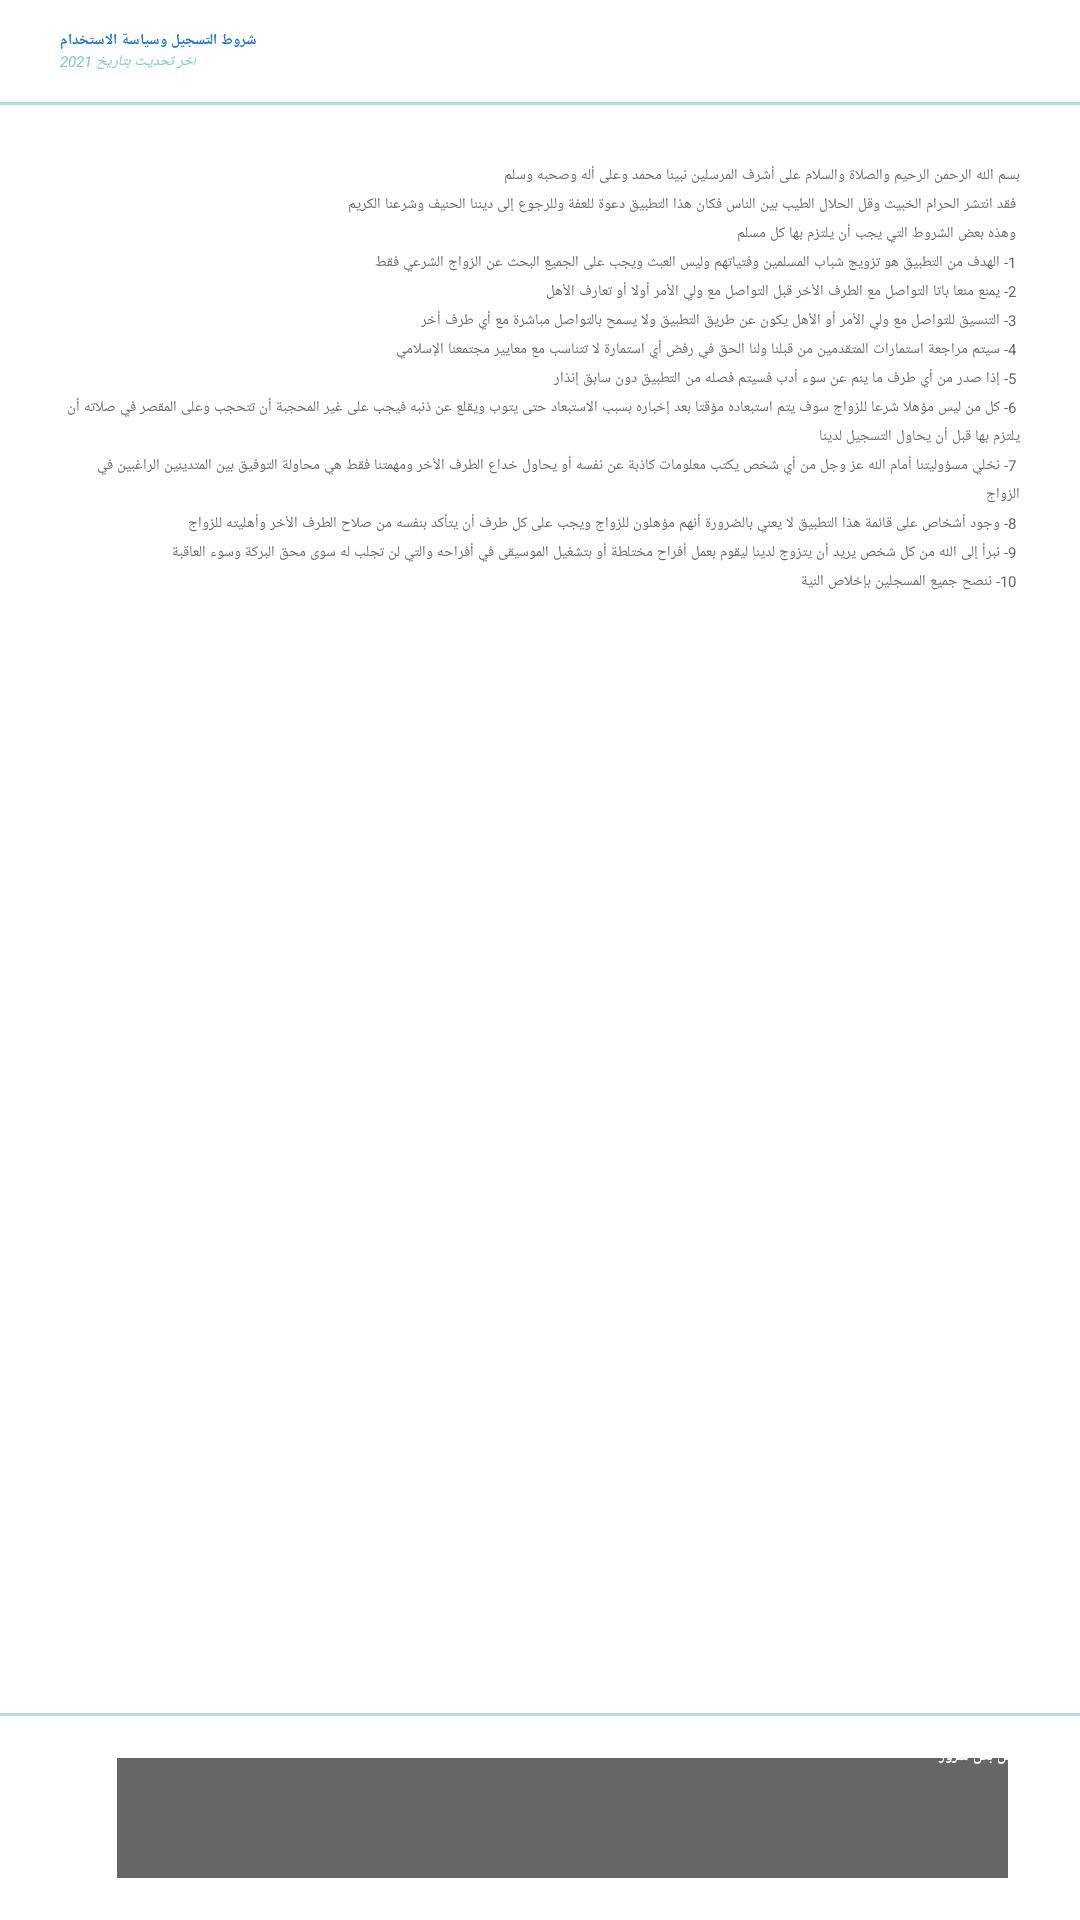

The Android layout XML behind this screen, and the referenced resources:
<!-- AndroidManifest.xml: application theme Theme.FirebaseMVVM -->
<!-- res/layout/dialog_term_of_services.xml -->
<?xml version="1.0" encoding="utf-8"?>
<LinearLayout xmlns:android="http://schemas.android.com/apk/res/android"
    xmlns:app="http://schemas.android.com/apk/res-auto"
    android:layout_width="match_parent"
    android:layout_height="match_parent"
    android:background="@android:color/white"
    android:orientation="vertical">

    <LinearLayout
        android:layout_width="match_parent"
        android:layout_height="wrap_content"
        android:orientation="horizontal"
        android:paddingBottom="@dimen/spacing_middle"
        android:paddingLeft="@dimen/spacing_medium"
        android:paddingRight="@dimen/spacing_medium"
        android:paddingTop="@dimen/spacing_middle">

        <View
            android:layout_width="@dimen/spacing_large"
            android:layout_height="0dp" />

        <LinearLayout
            android:layout_width="0dp"
            android:layout_height="wrap_content"
            android:layout_gravity="center_vertical"
            android:layout_weight="1"
            android:orientation="vertical">

            <TextView
                android:layout_width="wrap_content"
                android:layout_height="match_parent"
                android:text="شروط التسجيل وسياسة الاستخدام"
                android:textAppearance="@style/Base.TextAppearance.AppCompat.Title"
                android:textColor="@color/colorPrimary"
                android:textStyle="bold"
                app:fontFamily="serif" />

            <TextView
                android:layout_width="wrap_content"
                android:layout_height="match_parent"
                android:text="أخر تحديث بتاريخ 2021"
                android:textAppearance="@style/Base.TextAppearance.AppCompat.Caption"
                android:textColor="@color/teal_200"
                android:textStyle="italic"
                app:fontFamily="serif" />

        </LinearLayout>

        <ImageButton
            android:id="@+id/bt_close"
            android:layout_width="?attr/actionBarSize"
            android:layout_height="?attr/actionBarSize"
            android:background="?attr/selectableItemBackgroundBorderless"
            app:srcCompat="@drawable/ic_close"
            app:tint="@color/grey_60" />

    </LinearLayout>

    <View
        android:layout_width="match_parent"
        android:layout_height="1dp"
        android:background="@color/teal_100" />

    <androidx.core.widget.NestedScrollView
        android:layout_width="match_parent"
        android:layout_height="0dp"
        android:layout_weight="1"
        android:scrollbars="vertical">

        <LinearLayout
            android:layout_width="match_parent"
            android:layout_height="wrap_content"
            android:orientation="vertical"
            android:padding="@dimen/spacing_mlarge">

            <TextView
                android:layout_width="match_parent"
                android:layout_height="wrap_content"
                android:gravity="center_vertical"
                android:lineSpacingExtra="@dimen/spacing_small"
                android:text="@string/very_long_lorem_ipsum_2"
                android:textAppearance="@style/TextAppearance.AppCompat.Body1"
                android:textColor="@color/grey_60"
                app:fontFamily="serif" />

        </LinearLayout>

    </androidx.core.widget.NestedScrollView>

    <View
        android:layout_width="match_parent"
        android:layout_height="1dp"
        android:background="@color/teal_100" />

    <LinearLayout
        android:layout_width="match_parent"
        android:layout_height="wrap_content"
        android:orientation="horizontal"
        android:paddingBottom="@dimen/spacing_middle"
        android:paddingLeft="@dimen/spacing_mlarge"
        android:paddingRight="@dimen/spacing_mlarge"
        android:paddingTop="@dimen/spacing_middle">

        <View
            android:layout_width="@dimen/spacing_large"
            android:layout_height="0dp" />



        <Button
            android:id="@+id/bt_accept"
            style="@style/Button.Primary.Borderless"
            android:layout_width="0dp"
            android:layout_height="wrap_content"
            android:layout_weight="1"
            android:background="@drawable/btn_rect_teal"
            android:text="أقبل بكل سرور"
            android:textAllCaps="false"
            android:textStyle="bold"
            android:textColor="@android:color/white"
            app:fontFamily="serif" />

    </LinearLayout>
</LinearLayout>
<!-- resources referenced by this layout -->
<resources>
  <color name="colorPrimary">#1976D2</color>
  <color name="grey_60">#666666</color>
  <color name="teal_100">#B2DFDB</color>
  <color name="teal_200">#80CBC4</color>
  <dimen name="spacing_large">15dp</dimen>
  <dimen name="spacing_medium">5dp</dimen>
  <dimen name="spacing_middle">10dp</dimen>
  <dimen name="spacing_mlarge">20dp</dimen>
  <dimen name="spacing_small">3dp</dimen>
  <string name="very_long_lorem_ipsum_2">
          بسم الله الرحمن الرحيم والصلاة والسلام على أشرف المرسلين نبينا محمد وعلى أله وصحبه وسلم\n
          فقد انتشر الحرام الخبيث وقل الحلال الطيب بين الناس فكان هذا التطبيق دعوة للعفة وللرجوع إلى ديننا الحنيف وشرعنا الكريم \n
          وهذه بعض الشروط التي يجب أن يلتزم بها كل مسلم \n
          1- الهدف من التطبيق هو تزويج شباب المسلمين وفتياتهم وليس العبث ويجب على الجميع البحث عن الزواج الشرعي فقط \n
          2- يمنع منعا باتا التواصل مع الطرف الأخر قبل التواصل مع ولي الأمر أولا أو تعارف الأهل \n
          3- التنسيق للتواصل مع ولي الأمر أو الأهل يكون عن طريق التطبيق ولا يسمح بالتواصل مباشرة مع أي طرف أخر \n
          4- سيتم مراجعة استمارات المتقدمين من قبلنا ولنا الحق في رفض أي استمارة لا تتناسب مع معايير مجتمعنا الإسلامي \n
          5- إذا صدر من أي طرف ما ينم عن سوء أدب فسيتم فصله من التطبيق دون سابق إنذار \n
          6- كل من ليس مؤهلا شرعا للزواج سوف يتم استبعاده مؤقتا بعد إخباره بسبب الاستبعاد حتى يتوب ويقلع عن ذنبه فيجب على غير المحجبة أن تتحجب وعلى المقصر في صلاته أن يلتزم بها قبل أن يحاول التسجيل لدينا \n
          7- نخلي مسؤوليتنا أمام الله عز وجل من أي شخص يكتب معلومات كاذبة عن نفسه أو يحاول خداع الطرف الأخر ومهمتنا فقط هي محاولة التوفيق بين المتدينين الراغبين في الزواج \n
          8- وجود أشخاص على قائمة هذا التطبيق لا يعني بالضرورة أنهم مؤهلون للزواج ويجب على كل طرف أن يتأكد بنفسه من صلاح الطرف الأخر وأهليته للزواج \n
          9- نبرأ إلى الله من كل شخص يريد أن يتزوج لدينا ليقوم بعمل أفراح مختلطة أو بتشغيل الموسيقى في أفراحه والتي لن تجلب له سوى محق البركة وسوء العاقبة \n
          10- ننصح جميع المسجلين بإخلاص النية \n
      </string>
  <style name="Button.Primary.Borderless" parent="@style/Widget.AppCompat.Button.Borderless.Colored">
          <item name="android:textColor">@color/colorPrimary</item>
      </style>
  <style name="Theme.FirebaseMVVM" parent="Theme.MaterialComponents.DayNight.NoActionBar">
          
          <item name="colorPrimary">@color/purple_200</item>
          <item name="colorPrimaryVariant">@color/purple_700</item>
          <item name="colorOnPrimary">@color/primary</item>
          
          <item name="colorSecondary">@color/red_500</item>
          <item name="colorSecondaryVariant">@color/red_500</item>
          <item name="colorOnSecondary">@color/colorPrimary</item>
          
          <item name="android:statusBarColor" tools:targetApi="l">?attr/colorPrimaryVariant</item>
          
      </style>
  <color name="purple_200">#CE93D8</color>
  <color name="purple_700">#7B1FA2</color>
  <color name="red_500">#F44336</color>
</resources>
